Run: headless pygame with SDL's dummy video driver; simulated clock (each Clock.tick advances the game by its frame time, no real sleeping); random seed 0; keys injected as events and as key.get_pressed() state; no mouse input.
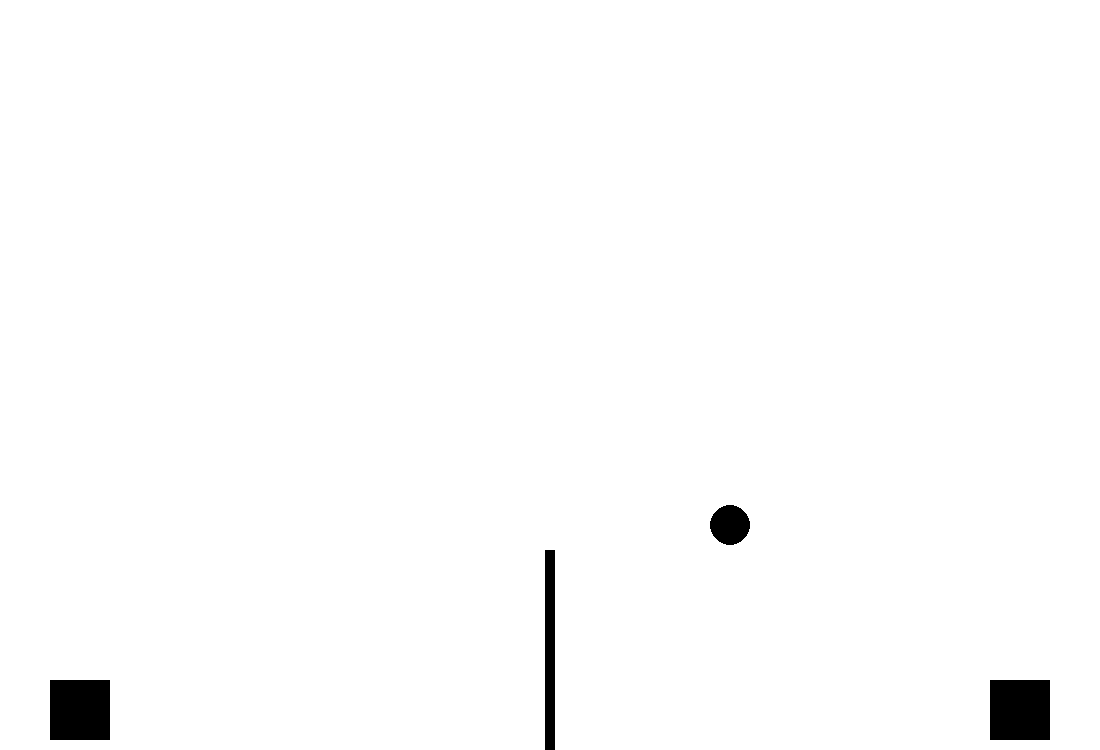
Frame 1 of 4 · flips 1–60 · no input
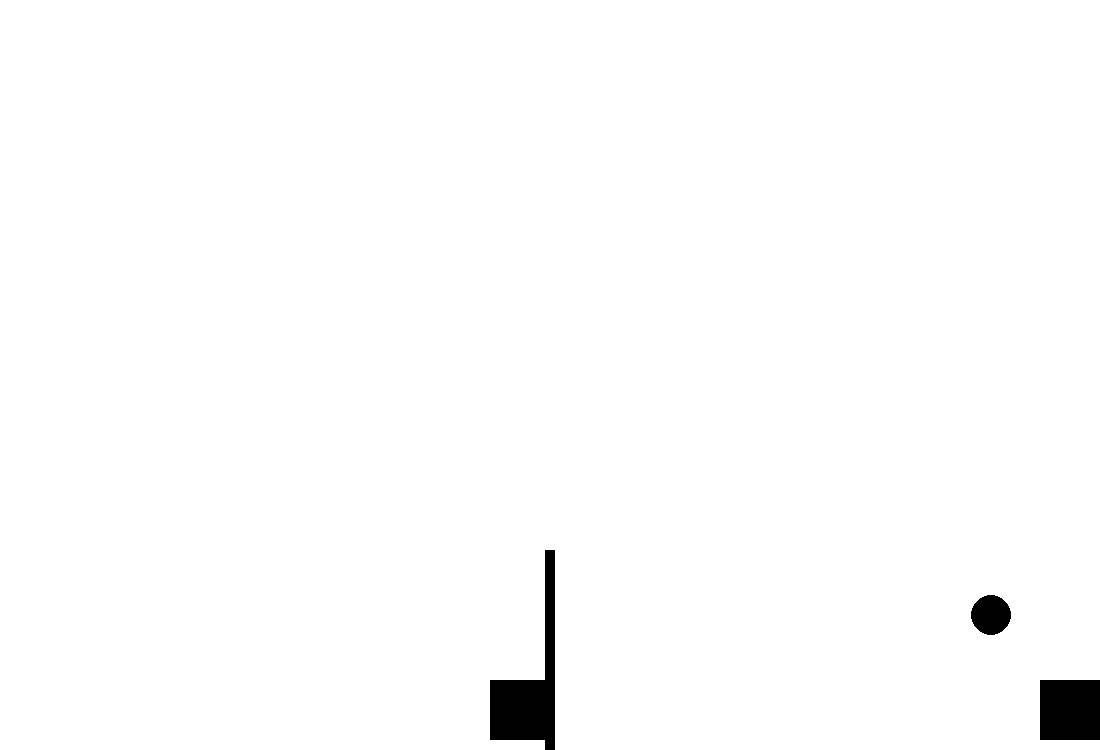
Frame 2 of 4 · flips 61–180 · tapped SPACE, RETURN · held RIGHT (→), D
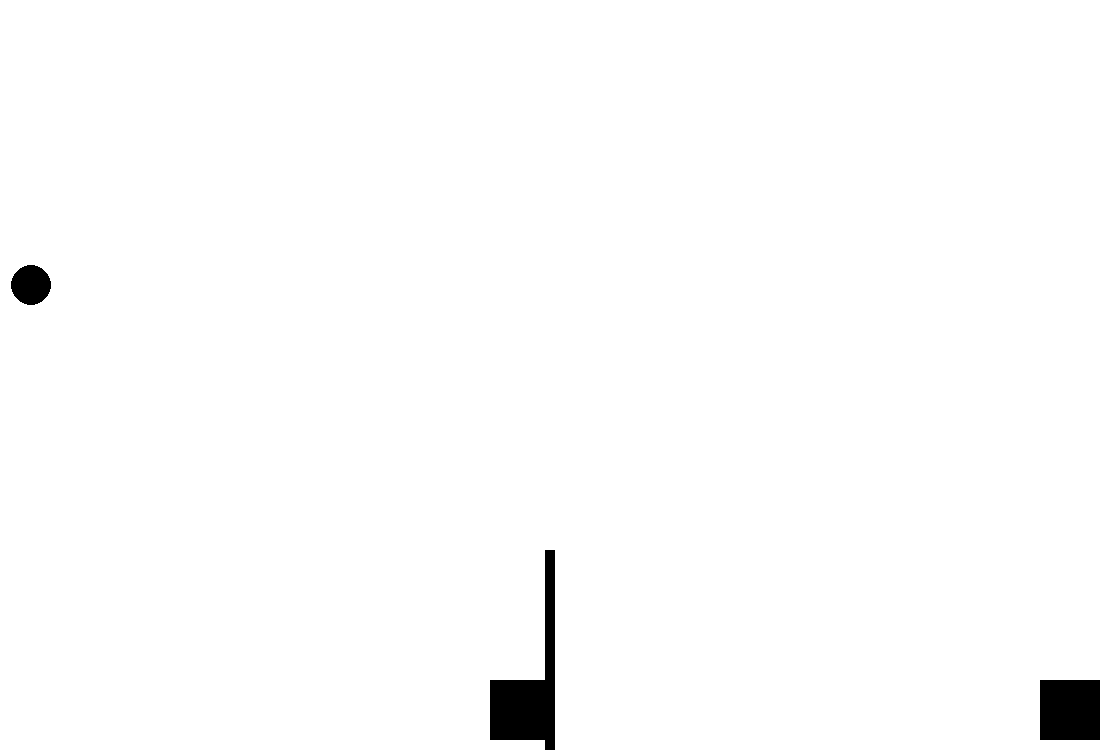
Frame 3 of 4 · flips 181–300 · held DOWN (↓), S
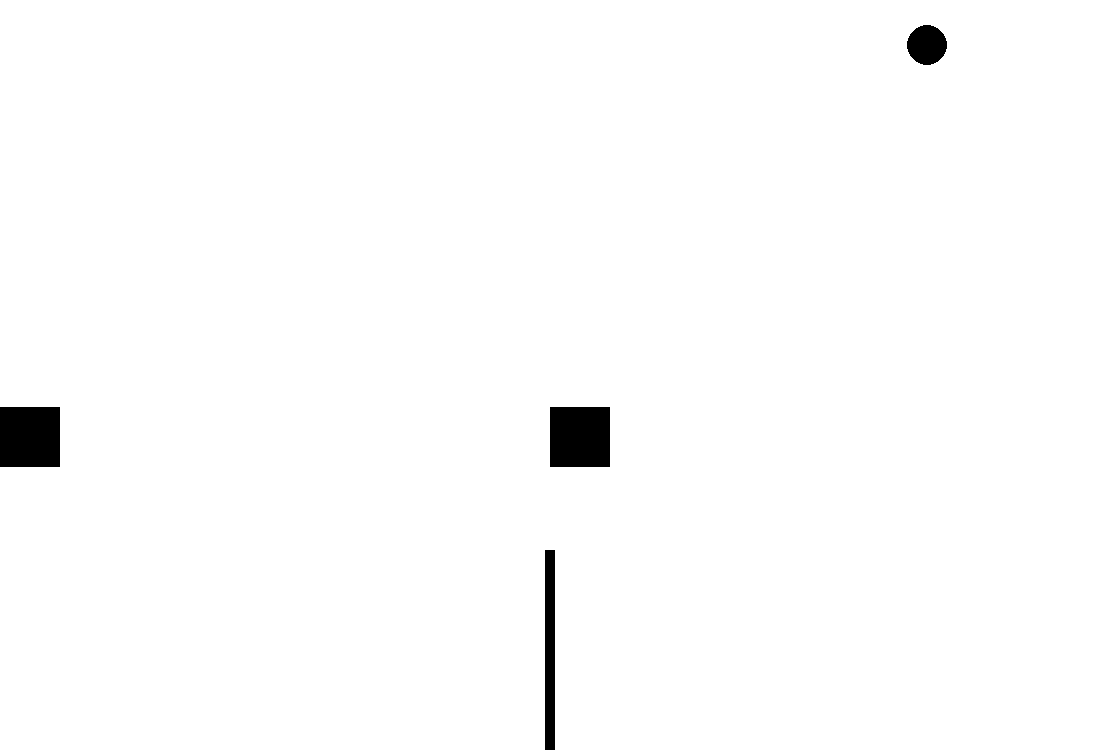
Frame 4 of 4 · flips 301–420 · held LEFT (←), A, UP (↑), W

The pygame program that drew these frames:

import pygame
import random
import math

# 초기화
pygame.init()

# 색상 정의
WHITE = (255, 255, 255)
BLACK = (0, 0, 0)

# 화면 크기 설정
WIDTH = 1100
HEIGHT = 750
screen = pygame.display.set_mode((WIDTH, HEIGHT))
pygame.display.set_caption("Pikachu Volleyball")

# 플레이어 설정
player_size = 60
player1_pos = [WIDTH - player_size - 50, HEIGHT - player_size - 10]  # 오른쪽에 위치
player2_pos = [50, HEIGHT - player_size - 10]  # 왼쪽에 위치
player_speed = 10
jump_strength = 23  # 점프 최대치를 2배로 증가
fall_speed1 = 0
fall_speed2 = 0
is_jumping1 = False
is_jumping2 = False

# 공 설정
ball_size = 20
ball_pos = [WIDTH // 2, HEIGHT // 2]
ball_speed = [15, -15]

# 네트 설정
net_width = 10
net_height = 200
net_pos = [WIDTH // 2 - net_width // 2, HEIGHT - net_height]

# 충돌 감지 및 처리 함수
def detect_collision(player_pos, ball_pos):
    p_x, p_y = player_pos
    b_x, b_y = ball_pos

    # 플레이어와 공 사이의 거리 계산
    distance = math.sqrt((p_x - b_x) ** 2 + (p_y - b_y) ** 2)

    # 플레이어와 공이 충돌했는지 확인
    if distance < (player_size + ball_size) / 2:
        return True
    else:
        return False

def floor_to_int(number):
    # Convert number to its binary representation
    binary_str = bin(math.floor(number))

    # Remove the '0b' prefix and convert binary string to integer
    integer_part = int(binary_str[2:], 2)

    return integer_part

def adjust_ball_direction(player_pos, ball_speed):
    # 충돌 감지 및 처리
    if detect_collision(player_pos, ball_pos):
        p_x, p_y = player_pos
        b_x, b_y = ball_pos
        
        if b_x < p_x:
            ball_speed[0] = -floor_to_int(abs(b_x - p_x) / 3)
        elif b_x > p_x:
            ball_speed[0] = floor_to_int(abs(b_x - p_x) / 3) 

        if ball_speed[0] == 0:
            ball_speed[0] = (random.randn() % 3) - 1

        ball_abs_speed = abs(ball_speed[1])
        ball_speed[1] = -ball_abs_speed

        if ball_abs_speed < 15:
            ball_speed[1] = -15
        

# 게임 루프
running = True
clock = pygame.time.Clock()

while running:
    for event in pygame.event.get():
        if event.type == pygame.QUIT:
            running = False

    keys = pygame.key.get_pressed()

    # 플레이어 1 이동 및 점프
    if keys[pygame.K_RIGHT] and player1_pos[0] < WIDTH - player_size:
        player1_pos[0] += player_speed
    if keys[pygame.K_LEFT] and player1_pos[0] > WIDTH / 2:
        player1_pos[0] -= player_speed

    if keys[pygame.K_UP] and not is_jumping1:
        is_jumping1 = True
        fall_speed1 = -jump_strength

    if is_jumping1:
        player1_pos[1] += fall_speed1
        fall_speed1 += 1  # 중력 적용
        if player1_pos[1] >= HEIGHT - player_size - 10:
            player1_pos[1] = HEIGHT - player_size - 10
            is_jumping1 = False

    # 플레이어 2 이동 및 점프
    if keys[pygame.K_d] and player2_pos[0] < WIDTH / 2 - player_size:
        player2_pos[0] += player_speed
    if keys[pygame.K_a] and player2_pos[0] > 0:
        player2_pos[0] -= player_speed

    if keys[pygame.K_w] and not is_jumping2:
        is_jumping2 = True
        fall_speed2 = -jump_strength

    if is_jumping2:
        player2_pos[1] += fall_speed2
        fall_speed2 += 1  # 중력 적용
        if player2_pos[1] >= HEIGHT - player_size - 10:
            player2_pos[1] = HEIGHT - player_size - 10
            is_jumping2 = False

    # 공 이동
    ball_pos[0] += ball_speed[0]
    ball_pos[1] += ball_speed[1]

    # 충돌 감지 및 처리
    adjust_ball_direction(player1_pos, ball_speed)
    adjust_ball_direction(player2_pos, ball_speed)

    # 공 벽 충돌
    if ball_pos[0] <= 0 or ball_pos[0] >= WIDTH - ball_size:
        ball_speed[0] = -ball_speed[0]
    if ball_pos[1] <= 0 or ball_pos[1] >= HEIGHT - ball_size:
        ball_speed[1] = -ball_speed[1]

    # 화면 그리기
    screen.fill(WHITE)
    pygame.draw.rect(screen, BLACK, (*player1_pos, player_size, player_size))
    pygame.draw.rect(screen, BLACK, (*player2_pos, player_size, player_size))
    pygame.draw.rect(screen, BLACK, (*net_pos, net_width, net_height))
    pygame.draw.circle(screen, BLACK, ball_pos, ball_size)

    pygame.display.flip()
    clock.tick(30)

pygame.quit()
